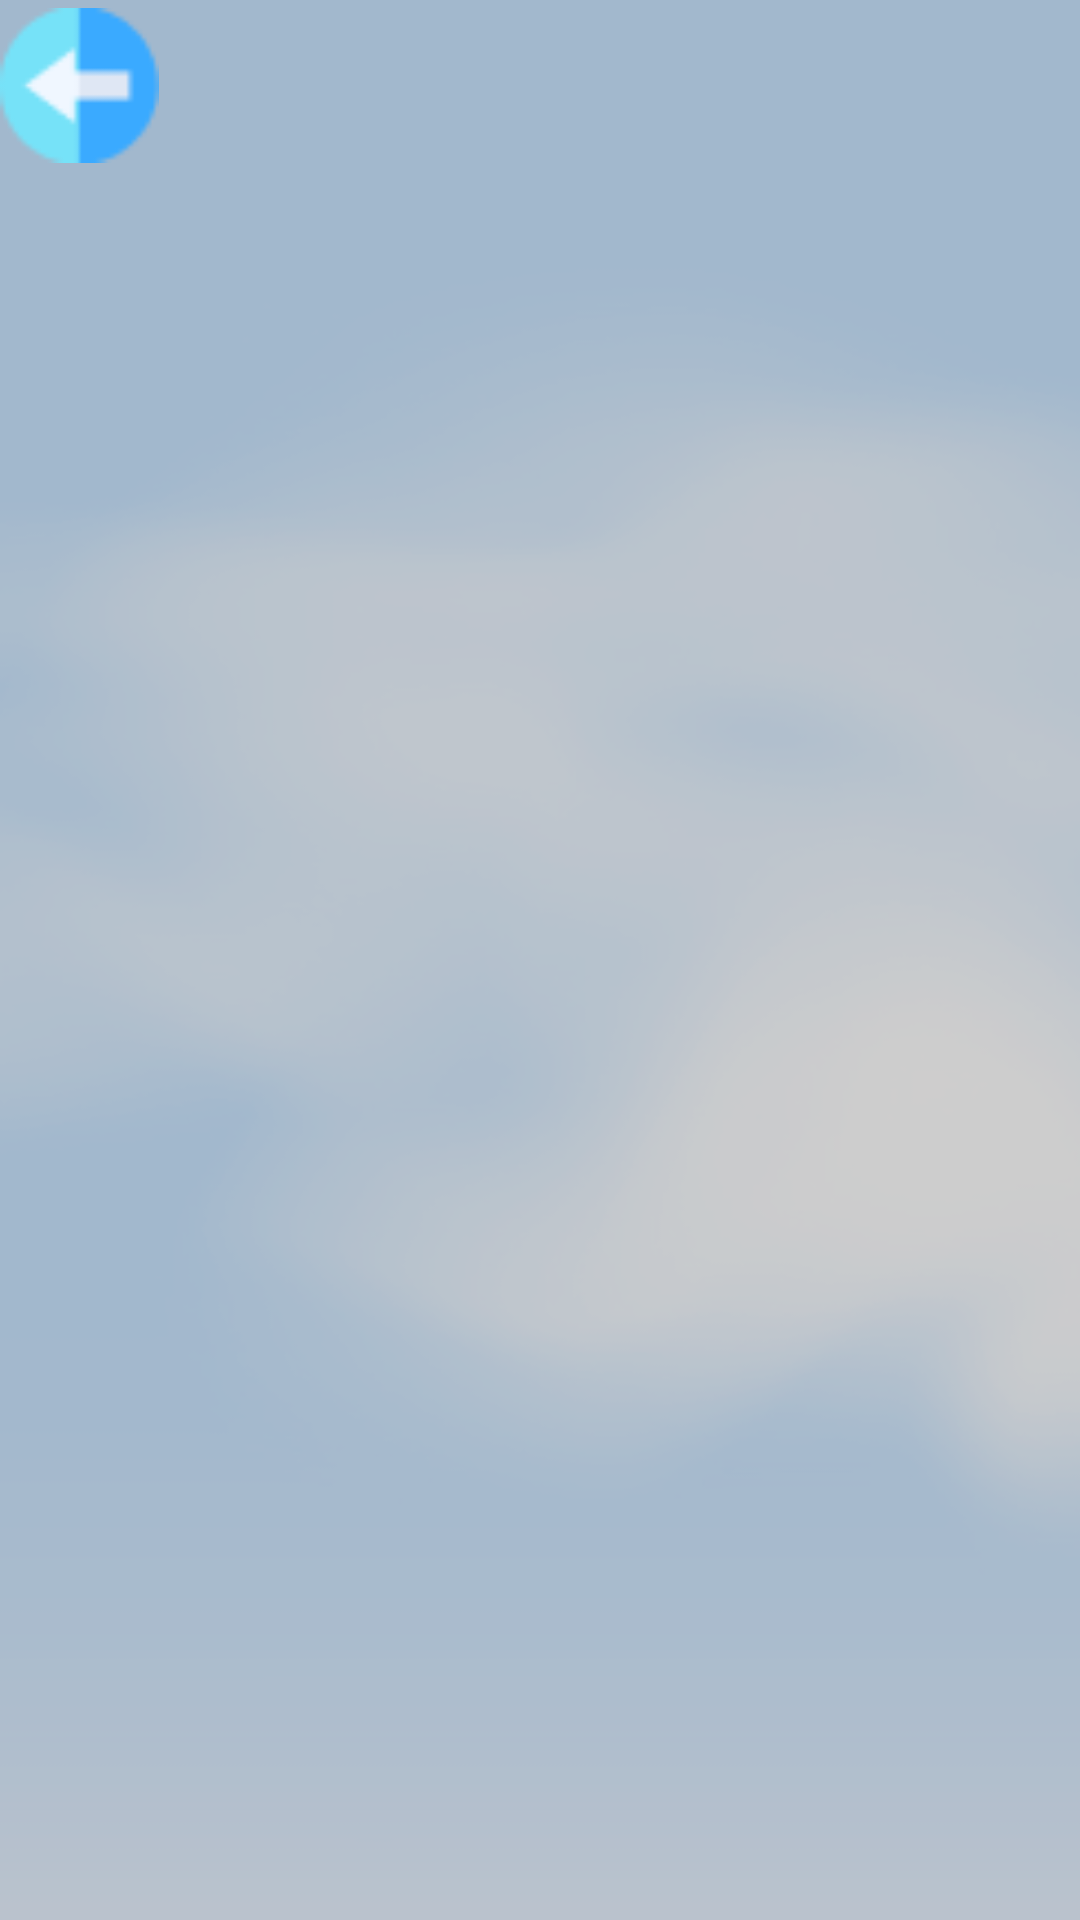

This screen was rendered from an Android layout file. Write that file and the resources it references.
<!-- AndroidManifest.xml: application theme Theme.MADWeather -->
<!-- res/layout/activity_add.xml -->
<?xml version="1.0" encoding="utf-8"?>
<RelativeLayout xmlns:android="http://schemas.android.com/apk/res/android"
    xmlns:app="http://schemas.android.com/apk/res-auto"
    xmlns:tools="http://schemas.android.com/tools"
    android:layout_width="match_parent"
    android:layout_height="match_parent"
    android:background="@drawable/backg"
    tools:context=".AddActivity">
    <ImageView
        android:id="@+id/imageView211"
        android:layout_width="match_parent"
        android:layout_height="match_parent"
        android:alpha="0.3"
        android:background="#5E5C5C" />

    <ImageView
        android:id="@+id/imageView5"
        android:layout_width="53dp"
        android:layout_height="57dp"
        app:srcCompat="@drawable/backar" />


</RelativeLayout>
<!-- resources referenced by this layout -->
<resources>
  <!-- drawable backar: png bitmap (drawable, 1100 bytes) -->
  <!-- drawable backg: png bitmap (drawable, 66958 bytes) -->
  <style name="Theme.MADWeather" parent="Theme.MaterialComponents.DayNight.NoActionBar">
          
          <item name="colorPrimary">#006200EE</item>
          <item name="colorPrimaryVariant">#003700B3</item>
          <item name="colorOnPrimary">@color/white</item>
          
          <item name="colorSecondary">@color/teal_200</item>
          <item name="colorSecondaryVariant">@color/teal_700</item>
          <item name="colorOnSecondary">@color/black</item>
          
          <item name="android:statusBarColor" tools:targetApi="l">?attr/colorPrimaryVariant</item>
          
          <item name="android:actionOverflowButtonStyle">@style/Widget.ActionButton.Overflow</item>
      </style>
  <style name="Widget.ActionButton.Overflow" parent="@android:style/Widget.Holo.ActionButton.Overflow">
          <item name="android:src">@drawable/icqicon</item>
      </style>
  <!-- drawable icqicon: png bitmap (drawable, 1527 bytes) -->
  <!-- not gathered from this repository: default colours our renderer supplied (Android Studio template values) -->
  <color name="teal_200">#FF03DAC5</color>
  <color name="teal_700">#FF018786</color>
  <color name="black">#FF000000</color>
  <color name="white">#FFFFFFFF</color>
</resources>
